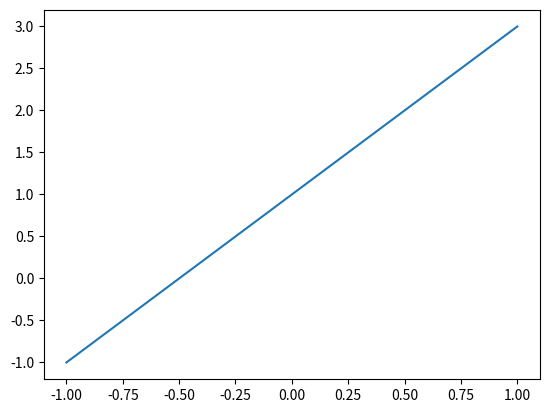
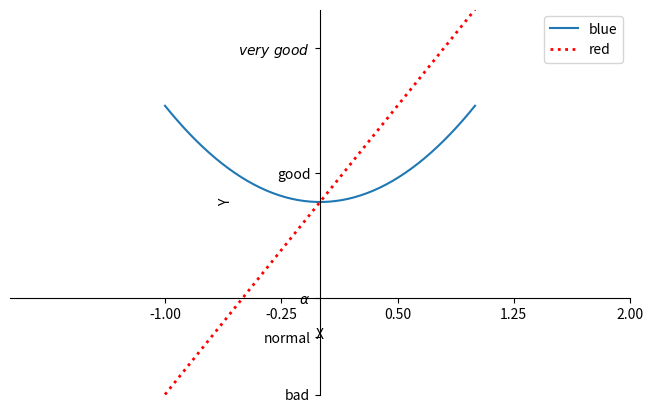

The matplotlib source for these figures, in order:
import numpy as np
import matplotlib.pyplot as plt


'''
x_data = [338., 333., 328., 207., 226., 25., 179., 60., 208., 606.]
y_data = [640., 633., 619., 393., 428., 27., 193., 66., 226., 1591.]
plt.scatter(x = x_data, y=y_data)
'''

x = np.linspace(-1, 1, 50)  #50个单位
y1 = 2*x + 1
y2 = x**2 + 1

plt.figure()    #用以在不同的图上展示
plt.plot(x, y1)

plt.figure(num=3, figsize=(8, 5)) #figsize（横，纵）
p1, = plt.plot(x, y2, label='up')
#color颜色，linewidt宽度，linestyle样式,label线的名字
p2, = plt.plot(x, y1, color='red', linewidth=2.0, linestyle=':', label='down')
plt.legend(handles=[p1, p2], labels=['blue', 'red'], loc='best')

plt.xlim((-2, 2))   #设置x坐标轴取值范围
plt.ylim((-1, 3))   #设置y坐标轴取值范围
plt.xlabel("X")
plt.ylabel('Y')

new_ticks = np.linspace(-1, 2, 5)
plt.xticks(new_ticks )  #更改下标
plt.yticks([-1, -0.4, 0, 1.3, 2.6],
           ["bad", "normal", r'$\alpha$', "good", '$very\ good$'])

#移动坐标轴
ax = plt.gca()
ax.spines['right'].set_color('none')    #右边坐标轴颜色为无色
ax.spines['top'].set_color('none')
ax.xaxis.set_ticks_position('bottom')   #使用下边坐标轴代替x轴
ax.yaxis.set_ticks_position('left')
ax.spines['bottom'].set_position(('data',0))    #将下边坐标轴设置在y轴0处
ax.spines['left'].set_position(('data',0))

plt.show()
